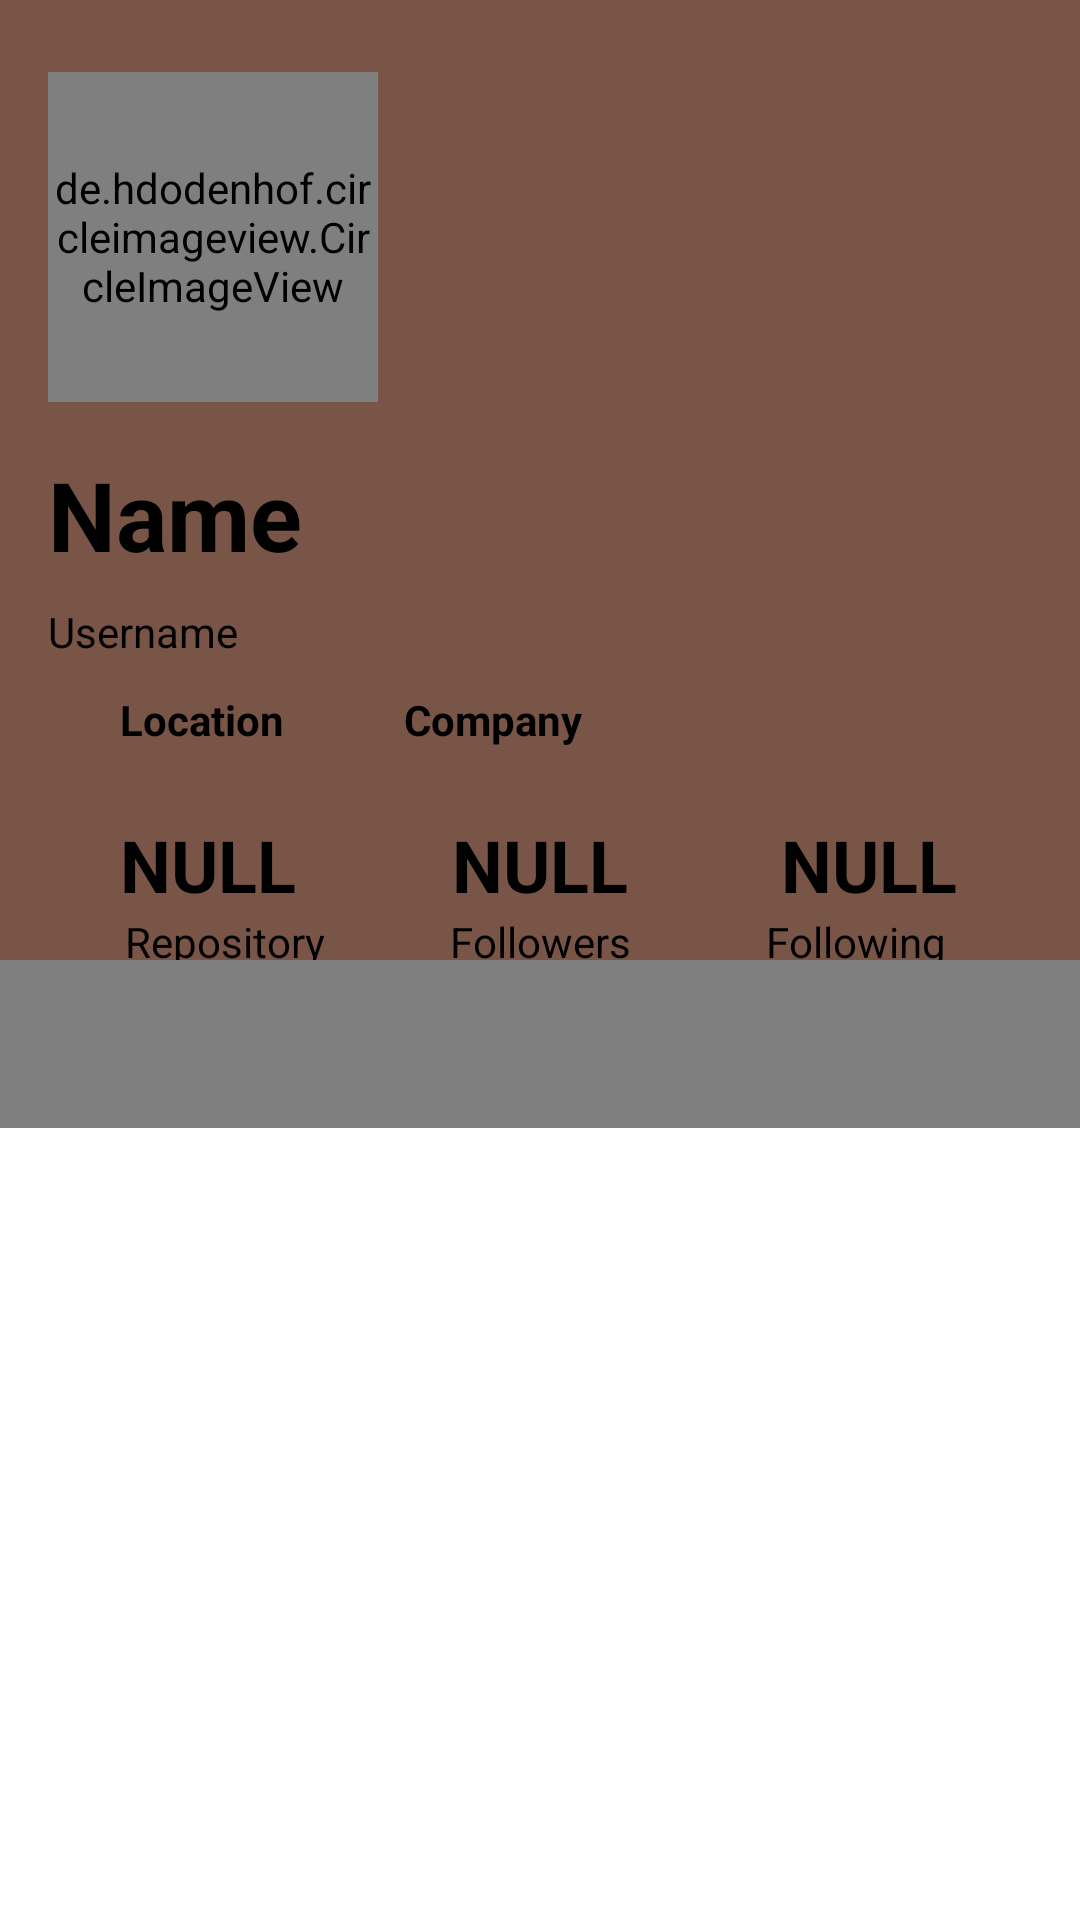

The Android layout XML behind this screen, and the referenced resources:
<!-- AndroidManifest.xml: application theme Theme.Submission2 -->
<!-- res/layout/activity_detail_user.xml -->
<?xml version="1.0" encoding="utf-8"?>
<androidx.coordinatorlayout.widget.CoordinatorLayout xmlns:android="http://schemas.android.com/apk/res/android"
    xmlns:app="http://schemas.android.com/apk/res-auto"
    xmlns:tools="http://schemas.android.com/tools"
    android:layout_width="match_parent"
    android:layout_height="match_parent"
    tools:context=".ui.DetailUserActivity">

    <androidx.viewpager2.widget.ViewPager2
        android:id="@+id/viewpager"
        android:layout_width="match_parent"
        android:layout_height="match_parent"
        android:layout_marginTop="?attr/actionBarSize"
        app:layout_behavior="@string/appbar_scrolling_view_behavior" />

    <com.google.android.material.tabs.TabLayout
        android:id="@+id/tabs"
        android:layout_width="match_parent"
        android:layout_height="?attr/actionBarSize"
        android:layout_gravity="bottom"
        android:background="@color/grey"
        app:layout_anchor="@+id/appbar"
        app:layout_anchorGravity="bottom"
        app:tabGravity="fill"
        app:tabMode="fixed" />

    <com.google.android.material.appbar.AppBarLayout
        android:id="@+id/appbar"
        android:layout_width="match_parent"
        android:layout_height="320dp"
        android:fitsSystemWindows="true"
        android:theme="@style/ThemeOverlay.AppCompat.Dark.ActionBar">

        <com.google.android.material.appbar.CollapsingToolbarLayout
            android:id="@+id/collapsing_toolbar"
            android:layout_width="match_parent"
            android:layout_height="match_parent"
            android:fitsSystemWindows="true"
            app:contentScrim="?attr/colorPrimary"
            app:expandedTitleMarginEnd="64dp"
            app:expandedTitleMarginStart="48dp"
            app:layout_scrollFlags="scroll|exitUntilCollapsed">

            <androidx.appcompat.widget.Toolbar
                android:id="@+id/toolbar"
                android:layout_width="match_parent"
                android:layout_height="0dp"
                android:background="?attr/colorPrimary"
                app:layout_collapseMode="parallax"
                app:popupTheme="@style/ThemeOverlay.AppCompat.Light" />

            <ImageView
                android:id="@+id/backdrop"
                android:layout_width="match_parent"
                android:layout_height="match_parent"
                android:contentDescription="@string/app_name"
                android:fitsSystemWindows="true"
                android:focusable="true"
                android:scaleType="centerCrop"
                app:layout_collapseMode="parallax"
                tools:ignore="ImageContrastCheck"
                tools:src="@tools:sample/avatars" />

            <androidx.constraintlayout.widget.ConstraintLayout
                android:layout_width="match_parent"
                android:layout_height="match_parent">

                <de.hdodenhof.circleimageview.CircleImageView
                    android:id="@+id/avatar_profile"
                    android:layout_width="110dp"
                    android:layout_height="110dp"
                    android:layout_marginStart="16dp"
                    android:layout_marginTop="24dp"
                    app:civ_border_color="@color/black"
                    app:civ_border_width="3dp"
                    app:layout_constraintStart_toStartOf="parent"
                    app:layout_constraintTop_toTopOf="parent"
                    tools:ignore="ImageContrastCheck,ImageContrastCheck"
                    tools:src="@tools:sample/avatars" />

                <TextView
                    android:id="@+id/tv_name"
                    android:layout_width="wrap_content"
                    android:layout_height="wrap_content"
                    android:layout_marginTop="16dp"
                    android:text="@string/name"
                    android:textColor="@color/black"
                    android:textSize="32sp"
                    android:textStyle="bold"
                    app:layout_constraintStart_toStartOf="@+id/avatar_profile"
                    app:layout_constraintTop_toBottomOf="@+id/avatar_profile" />

                <TextView
                    android:id="@+id/tv_username"
                    android:layout_width="wrap_content"
                    android:layout_height="wrap_content"
                    android:layout_marginStart="16dp"
                    android:layout_marginTop="8dp"
                    android:text="@string/username"
                    android:textColor="@color/black"
                    android:textSize="14sp"
                    app:layout_constraintStart_toStartOf="parent"
                    app:layout_constraintTop_toBottomOf="@+id/tv_name" />

                <TextView
                    android:id="@+id/tv_repository_data"
                    android:layout_width="wrap_content"
                    android:layout_height="wrap_content"
                    android:layout_marginEnd="12dp"
                    android:gravity="center_vertical"
                    android:text="@string/repository_data"
                    android:textColor="@color/black"
                    android:textSize="24sp"
                    android:textStyle="bold"
                    app:layout_constraintBottom_toBottomOf="@+id/tv_followers_data"
                    app:layout_constraintEnd_toStartOf="@+id/tv_followers_data"
                    app:layout_constraintStart_toStartOf="parent" />

                <TextView
                    android:id="@+id/tv_followers_data"
                    android:layout_width="wrap_content"
                    android:layout_height="wrap_content"
                    android:layout_marginTop="20dp"
                    android:gravity="center_vertical"
                    android:text="@string/followers_data"
                    android:textColor="@color/black"
                    android:textSize="24sp"
                    android:textStyle="bold"
                    app:layout_constraintEnd_toEndOf="parent"
                    app:layout_constraintStart_toStartOf="parent"
                    app:layout_constraintTop_toBottomOf="@id/tv_company" />

                <TextView
                    android:id="@+id/tv_following_data"
                    android:layout_width="wrap_content"
                    android:layout_height="wrap_content"
                    android:layout_marginStart="10dp"
                    android:gravity="center_vertical"
                    android:text="@string/following_data"
                    android:textColor="@color/black"
                    android:textSize="24sp"
                    android:textStyle="bold"
                    app:layout_constraintBottom_toBottomOf="@+id/tv_followers_data"
                    app:layout_constraintEnd_toEndOf="parent"
                    app:layout_constraintStart_toEndOf="@+id/tv_followers_data" />


                <TextView
                    android:id="@+id/tv_repository"
                    android:layout_width="wrap_content"
                    android:layout_height="wrap_content"
                    android:gravity="center_vertical"
                    android:text="@string/repository"
                    android:textColor="@color/black"
                    app:layout_constraintEnd_toStartOf="@+id/tv_followers"
                    app:layout_constraintStart_toStartOf="parent"
                    app:layout_constraintTop_toBottomOf="@+id/tv_repository_data" />

                <TextView
                    android:id="@+id/tv_followers"
                    android:layout_width="wrap_content"
                    android:layout_height="wrap_content"
                    android:gravity="center_vertical"
                    android:text="@string/followers"
                    android:textColor="@color/black"
                    app:layout_constraintEnd_toEndOf="@+id/tv_followers_data"
                    app:layout_constraintStart_toStartOf="@+id/tv_followers_data"
                    app:layout_constraintTop_toBottomOf="@+id/tv_followers_data" />

                <TextView
                    android:id="@+id/tv_following"
                    android:layout_width="wrap_content"
                    android:layout_height="wrap_content"
                    android:text="@string/following"
                    android:textColor="@color/black"
                    app:layout_constraintEnd_toEndOf="parent"
                    app:layout_constraintStart_toEndOf="@+id/tv_followers"
                    app:layout_constraintTop_toBottomOf="@+id/tv_following_data" />

                <TextView
                    android:id="@+id/tv_company"
                    android:layout_width="wrap_content"
                    android:layout_height="wrap_content"
                    android:layout_marginStart="16dp"
                    android:layout_marginTop="8dp"
                    android:gravity="center_vertical"
                    android:text="@string/company"
                    android:textColor="@color/black"
                    android:textStyle="bold"
                    app:drawableStartCompat="@drawable/ic_company"
                    app:layout_constraintBottom_toBottomOf="@id/tv_location"
                    app:layout_constraintStart_toEndOf="@id/tv_location"
                    app:layout_constraintTop_toBottomOf="@+id/tv_username" />

                <TextView
                    android:id="@+id/tv_location"
                    android:layout_width="wrap_content"
                    android:layout_height="wrap_content"
                    android:layout_marginStart="16dp"
                    android:layout_marginTop="8dp"
                    android:gravity="center_vertical"
                    android:text="@string/location"
                    android:textColor="@color/black"
                    android:textStyle="bold"
                    app:drawableStartCompat="@drawable/ic_location"
                    app:layout_constraintStart_toStartOf="parent"
                    app:layout_constraintTop_toBottomOf="@id/tv_username" />

                <ProgressBar
                    android:id="@+id/progressBar"
                    android:layout_width="90dp"
                    android:layout_height="90dp"
                    android:visibility="gone"
                    app:layout_constraintBottom_toBottomOf="parent"
                    app:layout_constraintEnd_toEndOf="parent"
                    app:layout_constraintStart_toStartOf="parent"
                    app:layout_constraintTop_toTopOf="parent" />

                <ToggleButton
                    android:id="@+id/toggle_favorite"
                    android:layout_width="38dp"
                    android:layout_height="38dp"
                    android:layout_marginTop="24dp"
                    android:layout_marginEnd="16dp"
                    android:background="@drawable/favorite_toggle"
                    android:focusable="false"
                    android:focusableInTouchMode="false"
                    android:textOff=""
                    android:textOn=""
                    app:layout_constraintEnd_toEndOf="parent"
                    app:layout_constraintTop_toTopOf="parent" />
            </androidx.constraintlayout.widget.ConstraintLayout>

        </com.google.android.material.appbar.CollapsingToolbarLayout>

    </com.google.android.material.appbar.AppBarLayout>

</androidx.coordinatorlayout.widget.CoordinatorLayout>
<!-- resources referenced by this layout -->
<resources>
  <color name="black">#FF000000</color>
  <color name="grey">#7E7E7E</color>
  <!-- drawable ic_company (drawable) -->
  <vector android:height="24dp" android:tint="#795548"
      android:viewportHeight="24" android:viewportWidth="24"
      android:width="24dp" xmlns:android="http://schemas.android.com/apk/res/android">
      <path android:fillColor="@android:color/white" android:pathData="M20,6h-4L16,4c0,-1.11 -0.89,-2 -2,-2h-4c-1.11,0 -2,0.89 -2,2v2L4,6c-1.11,0 -1.99,0.89 -1.99,2L2,19c0,1.11 0.89,2 2,2h16c1.11,0 2,-0.89 2,-2L22,8c0,-1.11 -0.89,-2 -2,-2zM14,6h-4L10,4h4v2z"/>
  </vector>
  <!-- drawable ic_location (drawable) -->
  <vector android:height="24dp" android:tint="#795548"
      android:viewportHeight="24" android:viewportWidth="24"
      android:width="24dp" xmlns:android="http://schemas.android.com/apk/res/android">
      <path android:fillColor="@android:color/white" android:pathData="M12,2C8.13,2 5,5.13 5,9c0,5.25 7,13 7,13s7,-7.75 7,-13c0,-3.87 -3.13,-7 -7,-7zM12,11.5c-1.38,0 -2.5,-1.12 -2.5,-2.5s1.12,-2.5 2.5,-2.5 2.5,1.12 2.5,2.5 -1.12,2.5 -2.5,2.5z"/>
  </vector>
  <string name="app_name">Github User App</string>
  <string name="company">Company</string>
  <string name="followers">Followers</string>
  <string name="followers_data">NULL</string>
  <string name="following">Following</string>
  <string name="following_data">NULL</string>
  <string name="location">Location</string>
  <string name="name">Name</string>
  <string name="repository">Repository</string>
  <string name="repository_data">NULL</string>
  <string name="username">Username</string>
  <style name="Theme.Submission2" parent="Theme.MaterialComponents.DayNight.DarkActionBar">
          
          <item name="colorPrimary">@color/purple_500</item>
          <item name="colorPrimaryVariant">@color/purple_700</item>
          <item name="colorOnPrimary">@color/white</item>
          
          <item name="colorSecondary">@color/teal_200</item>
          <item name="colorSecondaryVariant">@color/grey</item>
          <item name="colorOnSecondary">@color/black</item>
          
          <item name="android:statusBarColor" tools:targetApi="l">?attr/colorPrimaryVariant</item>
          
      </style>
  <color name="purple_500">#795548</color>
  <color name="purple_700">#5D4037</color>
  <color name="white">#FFFFFFFF</color>
  <color name="teal_200">#FF03DAC5</color>
</resources>
